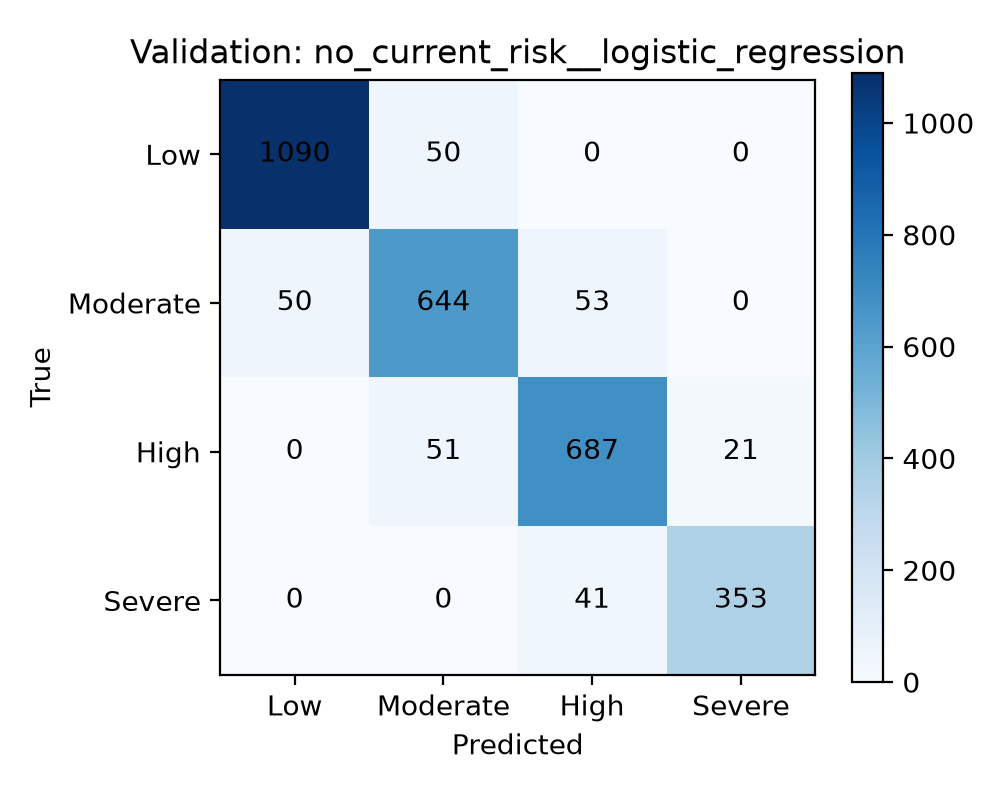

The data file committed next to this chart (first rows):
, Low, Moderate, High, Severe
Low, 1090, 50, 0, 0
Moderate, 50, 644, 53, 0
High, 0, 51, 687, 21
Severe, 0, 0, 41, 353
